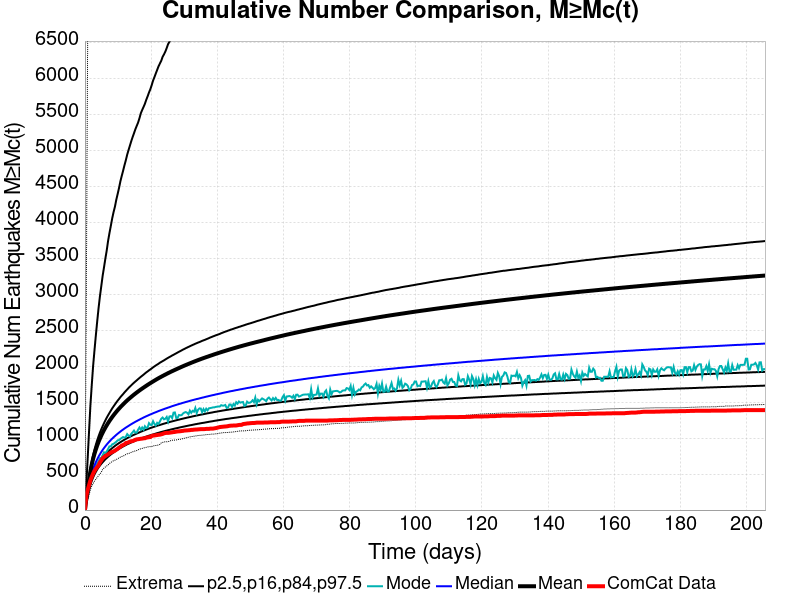

Source data for this figure (header and first rows):
Time (days), ComCat Data, Simulation Mean, Simulation Median, Simulation Mode, Simulation Minimum, Simulation Maximum, 2.5 %-ile, 16 %-ile, 84 %-ile, 97.5 %-ile
0.0, 0.0, 0.0, 0.0, 0.0, 0.0, 0.0, 0.0, 0.0, 0.0, 0.0
0.4119, 196.0, 153.8, 134.0, 128.0, 71.0, 2947, 102.0, 116.0, 166.0, 345.0
0.8239, 280.0, 289, 242.0, 226.0, 141.0, 6588, 191.0, 212.0, 310.0, 715.0
1.236, 345.0, 417.8, 343.0, 315.0, 206.0, 8910, 273.0, 301.0, 448.0, 1087
1.648, 413.0, 537.2, 434.0, 404.0, 287.0, 13054, 347.0, 381.0, 576.0, 1451
2.06, 462.0, 632.4, 507.0, 465.0, 334.0, 16062, 405.0, 445.0, 679.0, 1737
2.472, 506.0, 712.6, 567.0, 519.0, 366.0, 17975, 454.0, 498.0, 766.0, 2003
2.884, 544.0, 781.5, 619.0, 570.0, 403.0, 19159, 495.0, 543.0, 840.0, 2220
3.296, 574.0, 843, 665.0, 612.0, 428.0, 20301, 531.0, 582.0, 908.0, 2427
3.707, 597.0, 898.3, 706.0, 645.0, 454.0, 22153, 564.0, 617.0, 970.0, 2623
4.119, 623.0, 948.5, 743.0, 677.0, 480.0, 24632, 593.0, 648.0, 1025, 2807
4.531, 663.0, 994, 776.0, 721.0, 502.0, 26469, 619.0, 677.0, 1077, 2971
4.943, 692.0, 1036, 807.0, 726.0, 527.0, 27874, 643.0, 703.0, 1123, 3113
5.355, 720.0, 1076, 836.0, 762.0, 566.0, 28868, 665.0, 728.0, 1167, 3257
5.767, 737.0, 1112, 862.0, 803.0, 583.0, 29728, 686.0, 751.0, 1208, 3375
6.179, 751.0, 1147, 887.0, 793.0, 599.0, 32749, 706.0, 772.0, 1247, 3497
6.591, 763.0, 1179, 911.0, 815.0, 613.0, 34173, 724.0, 792.0, 1284, 3610
7.003, 775.0, 1210, 933.0, 849.0, 628.0, 35076, 741.0, 811.0, 1318, 3743
7.415, 788.0, 1239, 954.0, 886.0, 648.0, 35813, 757.0, 828.0, 1350, 3851
7.827, 798.0, 1266, 974.0, 886.0, 662.0, 36783, 773.0, 845.0, 1382, 3951
8.239, 809.0, 1293, 993.0, 914.0, 674.0, 37551, 787.0, 861.0, 1413, 4054
8.651, 815.0, 1318, 1011, 920.0, 686.0, 38119, 801.0, 876.0, 1441, 4141
9.063, 826.0, 1342, 1028, 935.0, 693.0, 38612, 814.0, 891.0, 1468, 4216
9.475, 839.0, 1365, 1045, 949.0, 702.0, 39105, 827.0, 905.0, 1495, 4313
9.887, 852.0, 1388, 1061, 969.0, 716.0, 39614, 839.0, 918.0, 1521, 4393
10.3, 867.0, 1409, 1076, 973.0, 723.0, 40011, 851.0, 931.0, 1544, 4476
10.71, 880.0, 1430, 1091, 989.0, 736.0, 40388, 862.0, 943.0, 1569, 4568
11.12, 896.0, 1450, 1106, 1003, 744.0, 40743, 873.0, 955.0, 1591, 4644
11.53, 904.0, 1469, 1119, 1015, 753.0, 41068, 884.0, 967.0, 1612, 4716
11.95, 913.0, 1488, 1133, 1005, 758.0, 41364, 894.0, 978.0, 1635, 4792
12.36, 931.0, 1506, 1146, 1017, 773.0, 41648, 904.0, 989.0, 1656, 4862
12.77, 936.0, 1524, 1158, 1056, 782.0, 42016, 914.0, 999.0, 1676, 4940
13.18, 942.0, 1541, 1170, 1035, 785.0, 42370, 922.0, 1009, 1697, 5004
13.59, 952.0, 1557, 1182, 1025, 794.0, 42732, 931.0, 1019, 1716, 5066
14.01, 957.0, 1573, 1194, 1060, 802.0, 43058, 940.0, 1029, 1734, 5128
14.42, 959.0, 1589, 1205, 1081, 810.0, 43346, 948.0, 1038, 1753, 5185
14.83, 968.0, 1605, 1216, 1105, 815.0, 43568, 956.0, 1047, 1770, 5238
15.24, 977.0, 1619, 1227, 1076, 823.0, 43781, 964.0, 1055, 1787, 5293
15.65, 983.0, 1634, 1237, 1077, 827.0, 44071, 972.0, 1064, 1803, 5340
16.07, 985.0, 1648, 1247, 1117, 837.0, 44302, 979.0, 1072, 1820, 5386
16.48, 988.0, 1662, 1257, 1148, 846.0, 44506, 987.0, 1080, 1836, 5446
16.89, 991.0, 1676, 1267, 1116, 852.0, 44716, 994.0, 1089, 1852, 5515
17.3, 993.0, 1689, 1276, 1148, 857.0, 44915, 1001, 1096, 1867, 5561
17.71, 997.0, 1702, 1286, 1118, 864.0, 46066, 1008, 1104, 1882, 5603
18.13, 998.0, 1715, 1295, 1165, 867.0, 46831, 1015, 1111, 1898, 5647
18.54, 1006, 1728, 1304, 1141, 872.0, 47155, 1021, 1119, 1914, 5703
18.95, 1010, 1740, 1312, 1149, 878.0, 47597, 1027, 1126, 1927, 5751
19.36, 1013, 1752, 1321, 1208, 880.0, 47973, 1034, 1133, 1942, 5804
19.77, 1015, 1764, 1329, 1185, 882.0, 48241, 1040, 1140, 1955, 5850
20.19, 1029, 1776, 1337, 1182, 884.0, 48473, 1046, 1146, 1969, 5907
20.6, 1035, 1788, 1345, 1235, 887.0, 48696, 1051, 1153, 1984, 5970
21.01, 1037, 1799, 1353, 1197, 897.0, 48900, 1057, 1159, 1997, 6018
21.42, 1040, 1811, 1360, 1176, 898.0, 49128, 1063, 1165, 2010, 6069
21.83, 1043, 1822, 1368, 1213, 899.0, 49351, 1069, 1172, 2022, 6118
22.24, 1046, 1833, 1376, 1197, 906.0, 49554, 1074, 1178, 2034, 6168
22.66, 1048, 1843, 1383, 1231, 912.0, 49737, 1080, 1183, 2048, 6207
23.07, 1053, 1853, 1390, 1269, 934.0, 49895, 1085, 1189, 2059, 6245
23.48, 1058, 1864, 1397, 1286, 940.0, 50068, 1090, 1195, 2070, 6300
23.89, 1066, 1873, 1404, 1262, 948.0, 50193, 1095, 1201, 2081, 6334
24.3, 1071, 1883, 1411, 1269, 949.0, 50318, 1100, 1206, 2093, 6373
... 440 more rows
